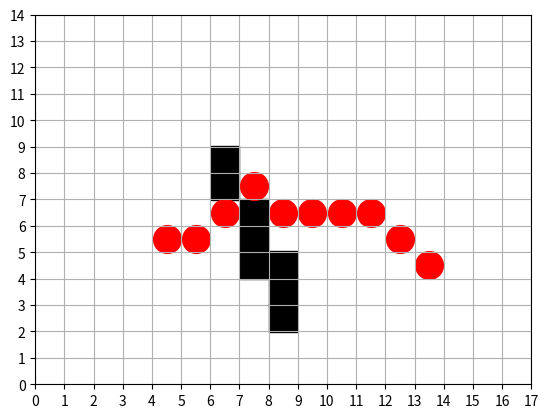

Write Python code to recreate this figure.
import math
import numpy as np
import matplotlib.pyplot as plt
class Point(object):
    def __init__(self,x,y):
        self.x=x
        self.y=y
        self.F=0
        self.G=0
        self.H=0
        self.wall=False
        self.parent=None

class Map(object):
    def __init__(self,xsize,ysize,wall):
        self.map=[]
        self.path=[]
        for i in range(xsize):
            linemap=[]
            for j in range(ysize):
               linemap.append(Point(i,j))
            self.map.append(linemap)
        for i in range(len(wall)):
            x=wall[i][0]
            y=wall[i][1]
            self.map[x][y].wall=True
    def searchminF(self,inlist):
        minF=1000
        index=0
        for i in range(len(inlist)):
            if(inlist[i].F<minF):
                minF=inlist[i].F
                index=i
        return inlist[index]
    def asingle(self,start,end):
        dir=[[-1,-1],[0,-1],[1,-1],[-1,0],[1,0],[-1,1],[0,1],[1,1]]
        openlist=[]
        closelist=[]
        openlist.append(start)
        while(len(openlist)>0):
            minfP=self.searchminF(openlist)
            openlist.remove(minfP)
            closelist.append(minfP)
            for i in range(8):
                x=minfP.x+dir[i][0]
                y=minfP.y+dir[i][1]
                if(0<=x<len(self.map) and 0<=y<len(self.map[0]) and self.map[x][y].wall!=True and self.map[x][y] not in closelist):
                    if(self.map[x][y] not in openlist):
                        if minfP.x==x or minfP.y==y:
                            self.map[x][y].G=minfP.G+1
                        else:
                            self.map[x][y].G=minfP.G+math.sqrt(2)
                        self.map[x][y].H=min(abs(x-end.x),abs(y-end.y))*math.sqrt(2)+abs(abs(x-end.x)-abs(y-end.y))
                        self.map[x][y].F=self.map[x][y].G+self.map[x][y].H
                        self.map[x][y].parent=minfP
                        openlist.append(self.map[x][y])
                    else:
                        if minfP.x==x or minfP.y==y:
                            changeG=minfP.G+1
                        else:
                            changeG=minfP.G+math.sqrt(2)
                        if(self.map[x][y].G>changeG):
                            openlist.remove(self.map[x][y])
                            self.map[x][y].G=changeG
                            self.map[x][y].F=self.map[x][y].G+self.map[x][y].H
                            self.map[x][y].parent=minfP
                            openlist.append(self.map[x][y])
            if(end in openlist):
                x=end.x
                y=end.y
                self.map[x][y].parent=minfP
                if x==minfP.x or y==minfP.y:
                    self.map[x][y].G=minfP.G+1
                else:
                    self.map[x][y].G=minfP.G+math.sqrt(2)
                self.map[x][y].F=self.map[x][y].G
                self.path.insert(0,self.map[x][y])
                while(self.path[0].parent!=None):
                    self.path.insert(0,self.path[0].parent)
                break
    def show(self):
        wallx=[]
        wally=[]
        size=400
        for i in range(len(self.map)):
            for j in range(len(self.map[0])):
                if self.map[i][j].wall==True:
                    wallx.append(self.map[i][j].x+0.5)
                    wally.append(self.map[i][j].y+0.5)
        plt.scatter(wallx,wally,s=size,marker='s',c='black')
        pathx=[]
        pathy=[]
        for i in range(len(self.path)):
            pathx.append(self.path[i].x+0.5)
            pathy.append(self.path[i].y+0.5)
        plt.scatter(pathx,pathy,s=size,marker='o',c='red')
        plt.xlim((0, len(self.map)))
        plt.ylim((0, len(self.map[0])))
        plt.xticks(np.arange(0,len(self.map)+1,1))
        plt.yticks(np.arange(0,len(self.map[0])+1,1))
        plt.grid()
        plt.show()
        

            
   
wall=[[6,7],[6,8],[7,6],[7,5],[7,4],[8,4],[8,3],[8,2]]                   
map=Map(17,14,wall)
map.asingle(map.map[4][5],map.map[13][4])
map.show()






